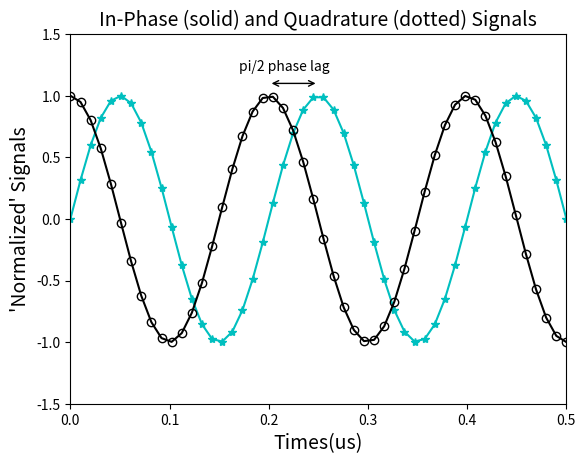

Write the Python code that produced this figure.
import matplotlib.pyplot as plt
import numpy as np

f = 5000000.
x = np.linspace(0, 0.5, 50)
y = np.sin(2.*np.pi*f*x/1000000)
z = np.cos(2.*np.pi*f*x/1000000)

plt.plot(x, y, '-*c')
plt.plot(x, z, '-ok', markerfacecolor='none')

plt.axis([0, 0.5, -1.5, 1.5])
plt.title("In-Phase (solid) and Quadrature (dotted) Signals",  fontsize=14) # title
plt.ylabel("'Normalized' Signals",  fontsize=14, style='italic') # y label
plt.xlabel("Times(us)", fontsize=14) # x label

plt.annotate('', xy=(0.2, 1.1), xytext=(0.25, 1.1),arrowprops=dict(arrowstyle= " <-> "))
plt.text(0.17, 1.2, 'pi/2 phase lag')

plt.show()